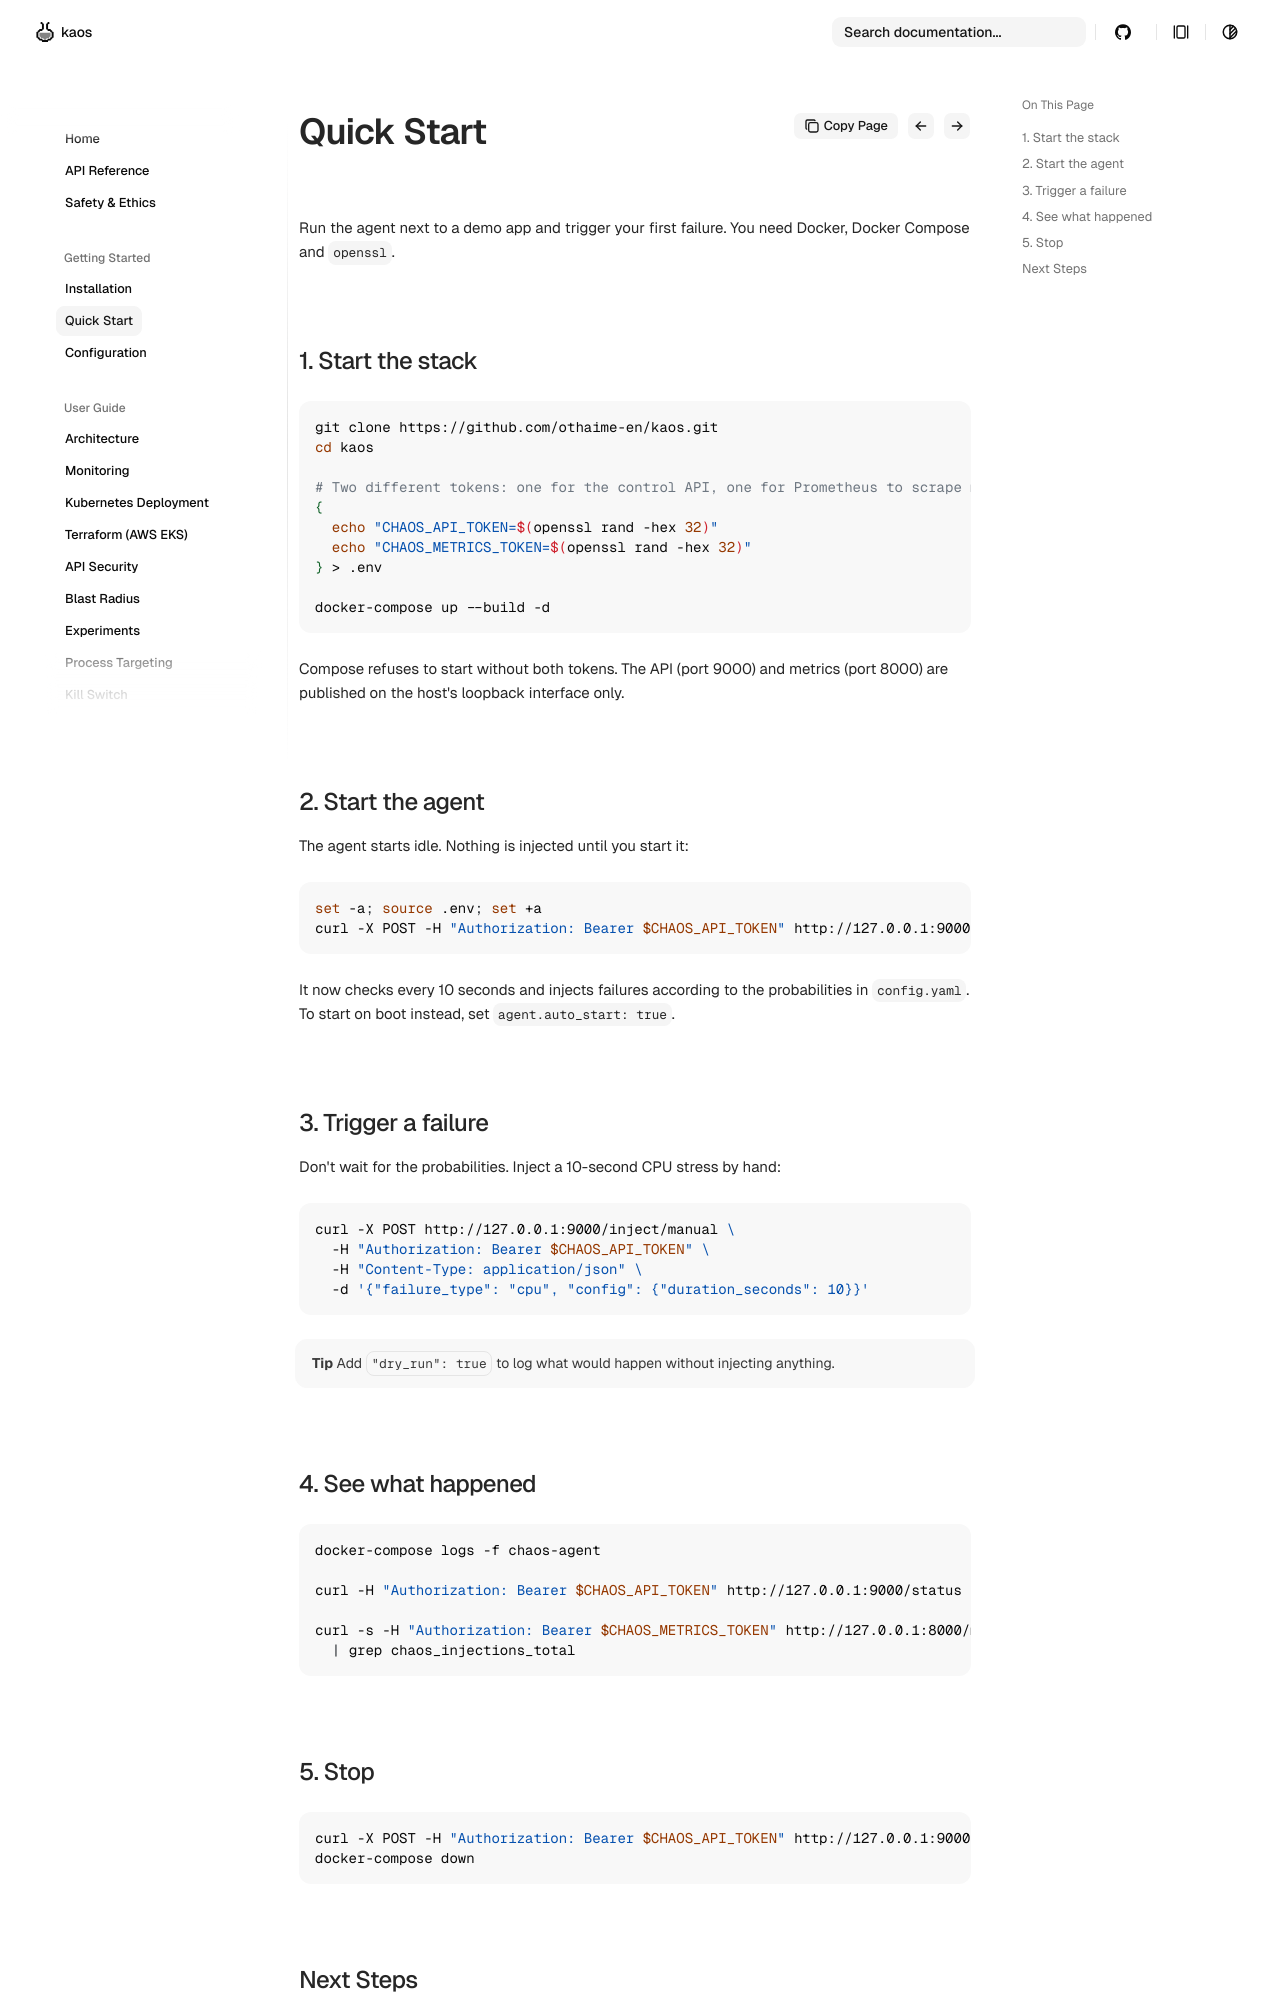

repository: othaime-en/py-chaos-agent · page: getting-started/quickstart/index.html · generator: mkdocs

# Quick Start

Run the agent next to a demo app and trigger your first failure. You need Docker, Docker Compose and `openssl`.

## 1. Start the stack

```bash
git clone https://github.com/othaime-en/kaos.git
cd kaos

# Two different tokens: one for the control API, one for Prometheus to scrape metrics.
{
  echo "CHAOS_API_TOKEN=$(openssl rand -hex 32)"
  echo "CHAOS_METRICS_TOKEN=$(openssl rand -hex 32)"
} > .env

docker-compose up --build -d
```

Compose refuses to start without both tokens. The API (port 9000) and metrics (port 8000) are published on the host's loopback interface only.

## 2. Start the agent

The agent starts idle. Nothing is injected until you start it:

```bash
set -a; source .env; set +a
curl -X POST -H "Authorization: Bearer $CHAOS_API_TOKEN" http://127.0.0.1:9000/agent/start
```

It now checks every 10 seconds and injects failures according to the probabilities in `config.yaml`. To start on boot instead, set `agent.auto_start: true`.

## 3. Trigger a failure

Don't wait for the probabilities. Inject a 10-second CPU stress by hand:

```bash
curl -X POST http://127.0.0.1:9000/inject/manual \
  -H "Authorization: Bearer $CHAOS_API_TOKEN" \
  -H "Content-Type: application/json" \
  -d '{"failure_type": "cpu", "config": {"duration_seconds": 10}}'
```

!!! tip
    Add `"dry_run": true` to log what would happen without injecting anything.

## 4. See what happened

```bash
docker-compose logs -f chaos-agent

curl -H "Authorization: Bearer $CHAOS_API_TOKEN" http://127.0.0.1:9000/status

curl -s -H "Authorization: Bearer $CHAOS_METRICS_TOKEN" http://127.0.0.1:8000/metrics \
  | grep chaos_injections_total
```

## 5. Stop

```bash
curl -X POST -H "Authorization: Bearer $CHAOS_API_TOKEN" http://127.0.0.1:9000/agent/stop
docker-compose down
```
